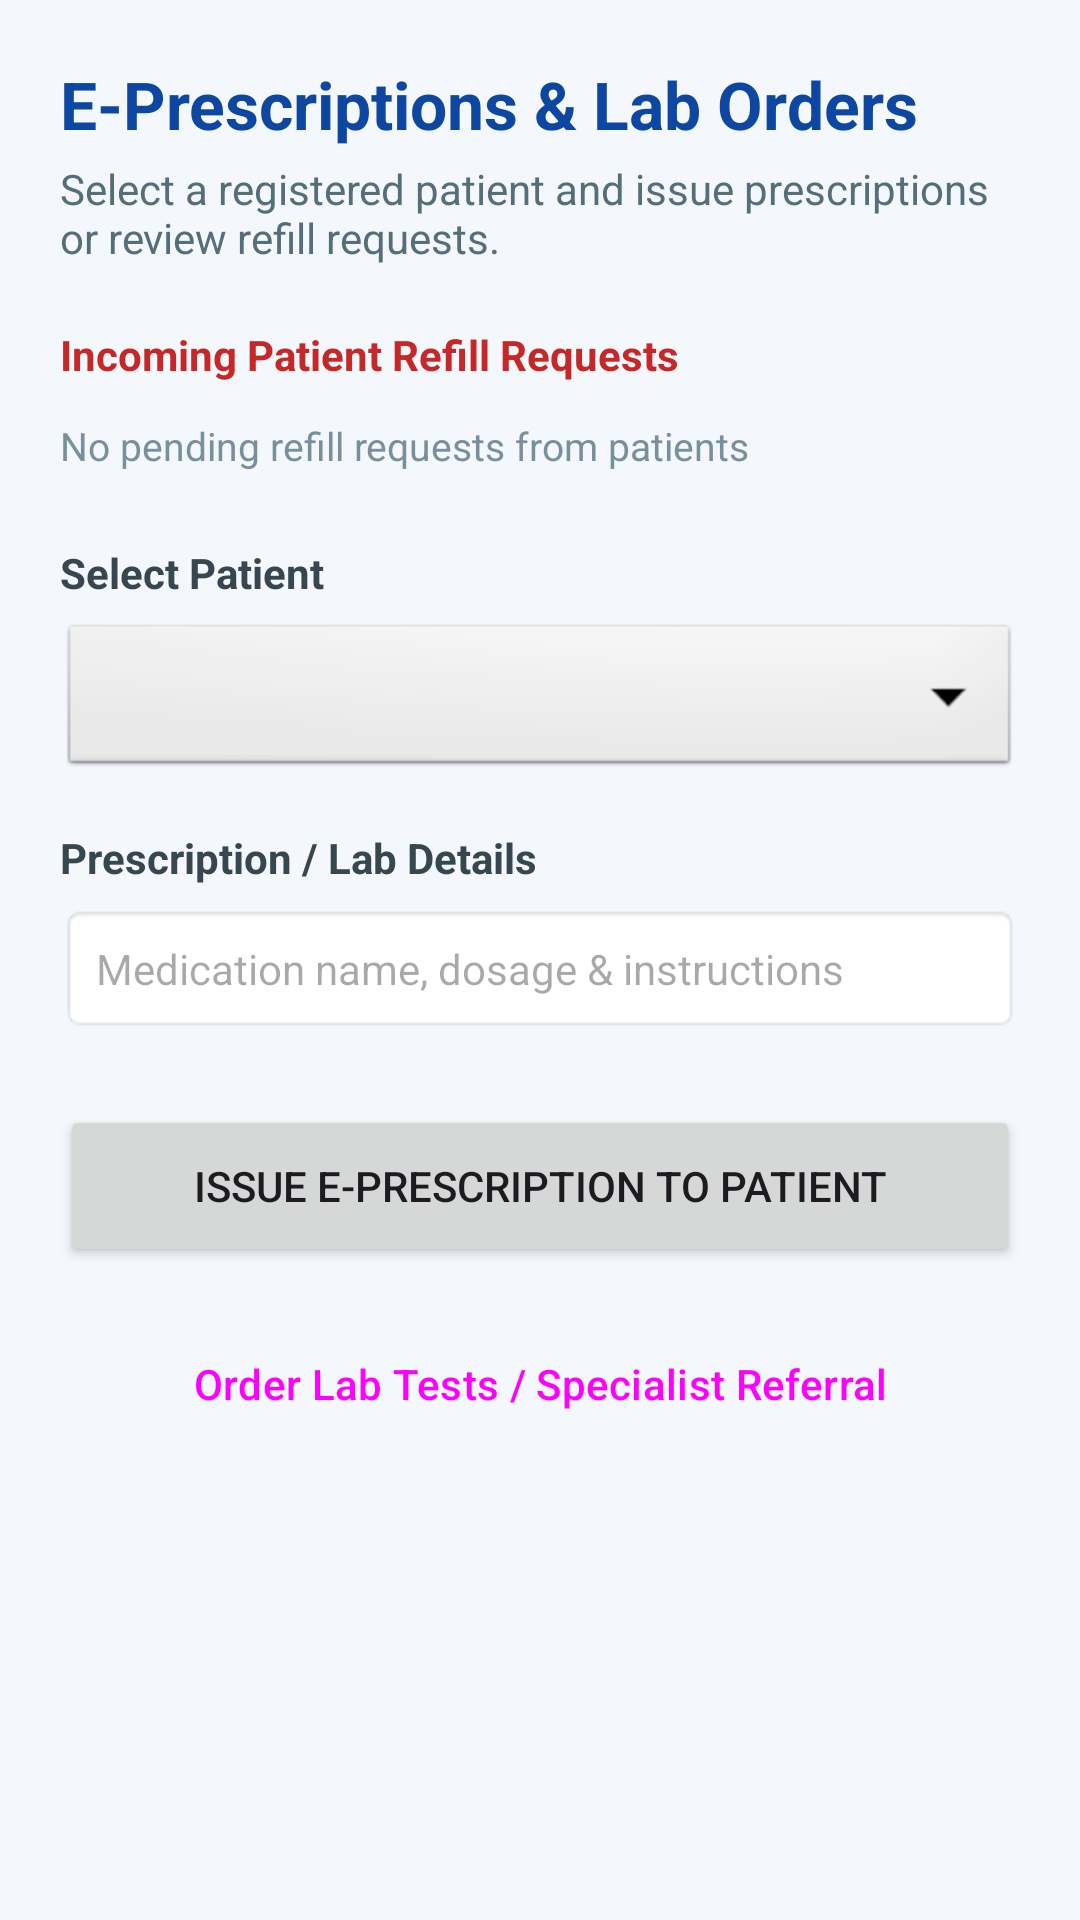

Reconstruct the res/layout file that produces this screen, plus the resources it refers to.
<!-- AndroidManifest.xml: application theme Theme.HealthAppointmentManagementSystem -->
<!-- res/layout/fragment_doctor_prescriptions.xml -->
<?xml version="1.0" encoding="utf-8"?>
<ScrollView xmlns:android="http://schemas.android.com/apk/res/android"
    android:layout_width="match_parent"
    android:layout_height="match_parent"
    android:background="#F4F7FB"
    android:fillViewport="true">

    <LinearLayout
        android:layout_width="match_parent"
        android:layout_height="wrap_content"
        android:orientation="vertical"
        android:padding="20dp">

        <TextView
            android:layout_width="match_parent"
            android:layout_height="wrap_content"
            android:text="E-Prescriptions &amp; Lab Orders"
            android:textColor="#0D47A1"
            android:textSize="22sp"
            android:textStyle="bold" />

        <TextView
            android:layout_width="match_parent"
            android:layout_height="wrap_content"
            android:layout_marginTop="4dp"
            android:text="Select a registered patient and issue prescriptions or review refill requests."
            android:textColor="#546E7A"
            android:textSize="14sp" />

        
        <TextView
            android:layout_width="match_parent"
            android:layout_height="wrap_content"
            android:layout_marginTop="20dp"
            android:text="Incoming Patient Refill Requests"
            android:textColor="#C62828"
            android:textStyle="bold" />

        <androidx.recyclerview.widget.RecyclerView
            android:id="@+id/recyclerRefillRequests"
            android:layout_width="match_parent"
            android:layout_height="wrap_content"
            android:layout_marginTop="8dp"
            android:nestedScrollingEnabled="false" />

        <TextView
            android:id="@+id/textNoRequests"
            android:layout_width="match_parent"
            android:layout_height="wrap_content"
            android:layout_marginTop="4dp"
            android:text="No pending refill requests from patients"
            android:textColor="#78909C"
            android:textSize="13sp" />

        <TextView
            android:layout_width="match_parent"
            android:layout_height="wrap_content"
            android:layout_marginTop="24dp"
            android:text="Select Patient"
            android:textColor="#37474F"
            android:textStyle="bold" />

        <Spinner
            android:id="@+id/spinnerPatients"
            android:layout_width="match_parent"
            android:layout_height="54dp"
            android:layout_marginTop="6dp"
            android:background="@android:drawable/btn_dropdown"
            android:padding="8dp" />

        <TextView
            android:layout_width="match_parent"
            android:layout_height="wrap_content"
            android:layout_marginTop="16dp"
            android:text="Prescription / Lab Details"
            android:textColor="#37474F"
            android:textStyle="bold" />

        <EditText
            android:id="@+id/editRx"
            android:layout_width="match_parent"
            android:layout_height="wrap_content"
            android:layout_marginTop="6dp"
            android:background="@android:drawable/editbox_background_normal"
            android:hint="Medication name, dosage &amp; instructions"
            android:padding="12dp"
            android:textSize="14sp" />

        <Button
            android:id="@+id/btnIssueRx"
            android:layout_width="match_parent"
            android:layout_height="54dp"
            android:layout_marginTop="24dp"
            android:text="Issue E-Prescription to Patient" />

        <Button
            android:id="@+id/btnOrderLabs"
            style="?attr/materialButtonOutlinedStyle"
            android:layout_width="match_parent"
            android:layout_height="54dp"
            android:layout_marginTop="12dp"
            android:text="Order Lab Tests / Specialist Referral" />

    </LinearLayout>
</ScrollView>
<!-- resources referenced by this layout -->
<resources>
  <style name="Theme.HealthAppointmentManagementSystem" parent="Base.Theme.HealthAppointmentManagementSystem" />
  <style name="Base.Theme.HealthAppointmentManagementSystem" parent="Theme.Material3.DayNight.NoActionBar">
          
          
      </style>
</resources>
